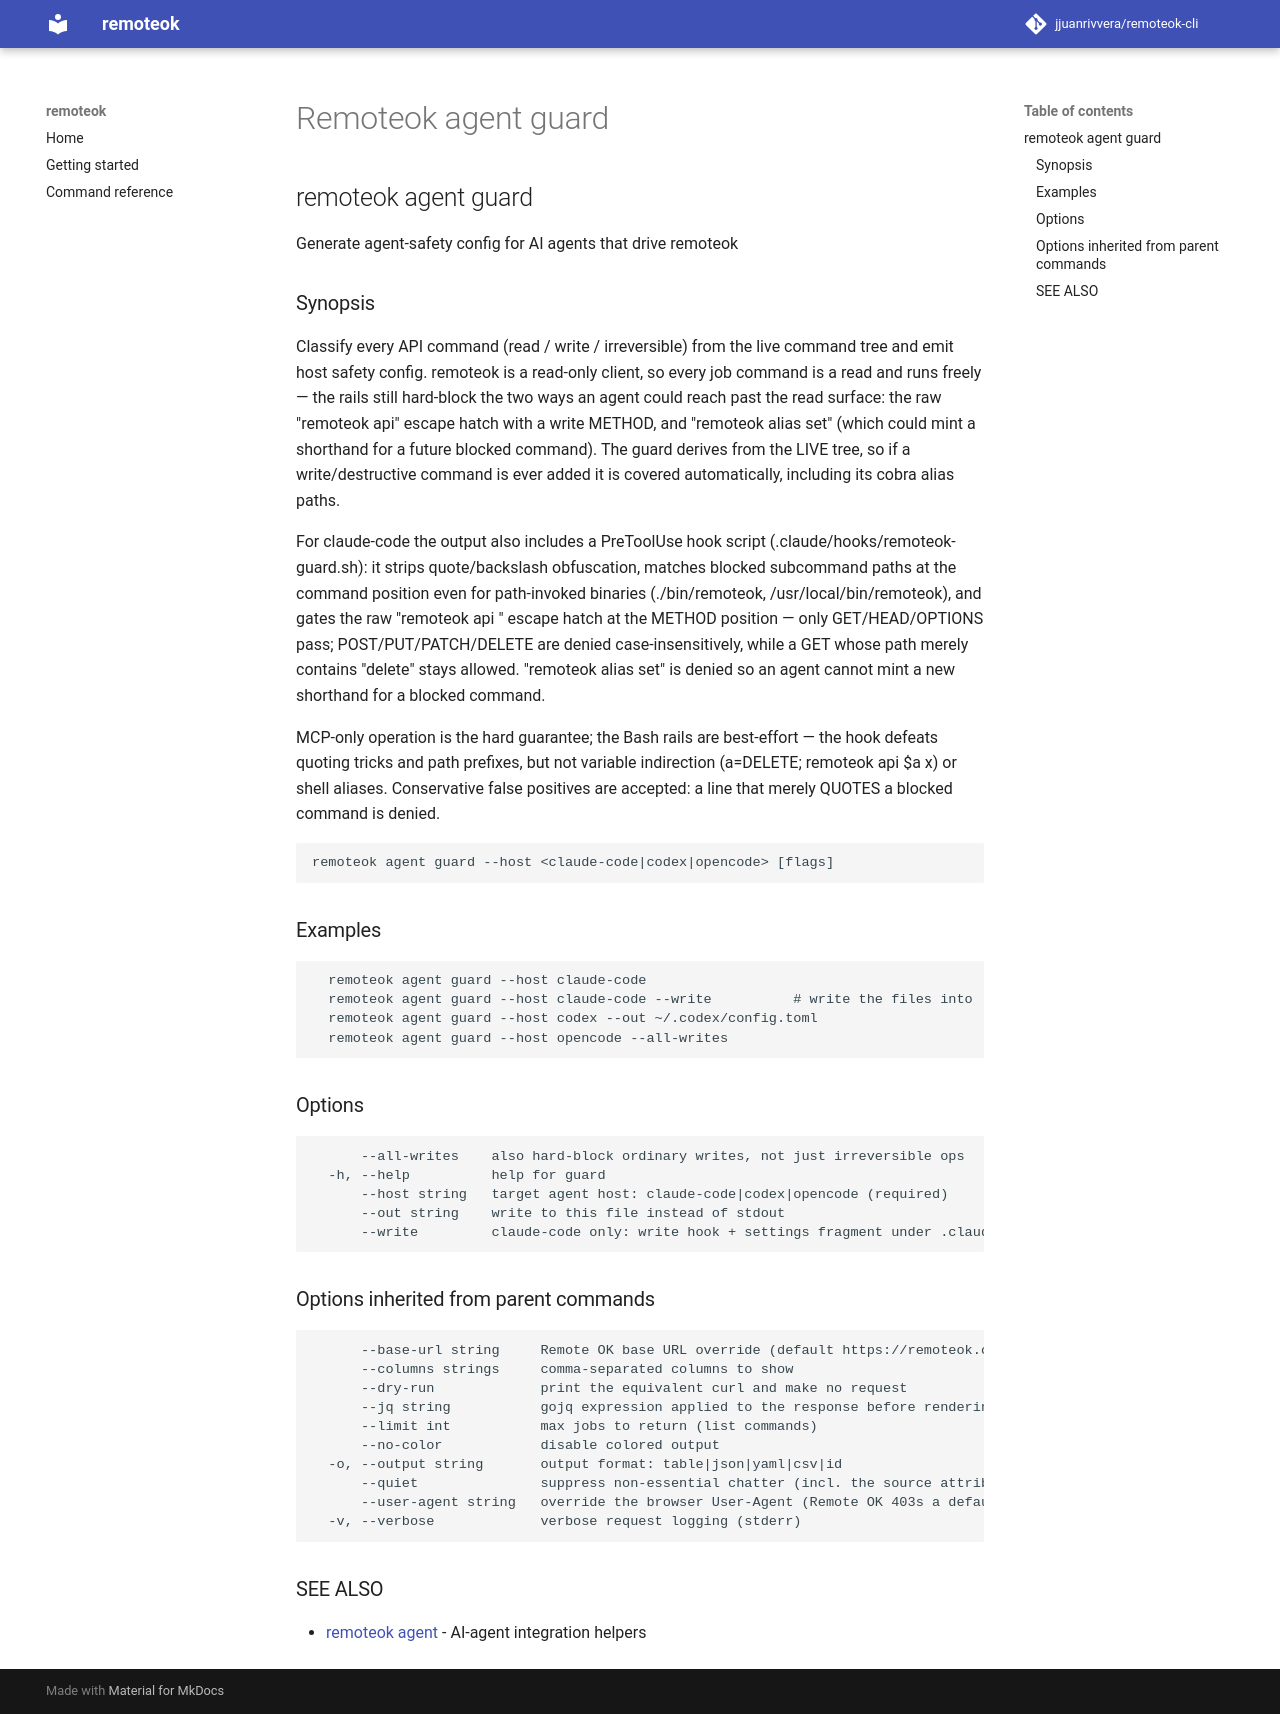

repository: jjuanrivvera/remoteok-cli · page: commands/remoteok_agent_guard/index.html · generator: mkdocs

## remoteok agent guard

Generate agent-safety config for AI agents that drive remoteok

### Synopsis

Classify every API command (read / write / irreversible) from the live command tree
and emit host safety config. remoteok is a read-only client, so every job command is
a read and runs freely — the rails still hard-block the two ways an agent could reach
past the read surface: the raw "remoteok api" escape hatch with a write METHOD, and
"remoteok alias set" (which could mint a shorthand for a future blocked command). The
guard derives from the LIVE tree, so if a write/destructive command is ever added it is
covered automatically, including its cobra alias paths.

For claude-code the output also includes a PreToolUse hook script
(.claude/hooks/remoteok-guard.sh): it strips quote/backslash obfuscation, matches blocked
subcommand paths at the command position even for path-invoked binaries (./bin/remoteok,
/usr/local/bin/remoteok), and gates the raw "remoteok api <METHOD> <PATH>" escape hatch at
the METHOD position — only GET/HEAD/OPTIONS pass; POST/PUT/PATCH/DELETE are denied
case-insensitively, while a GET whose path merely contains "delete" stays allowed.
"remoteok alias set" is denied so an agent cannot mint a new shorthand for a blocked
command.

MCP-only operation is the hard guarantee; the Bash rails are best-effort — the hook
defeats quoting tricks and path prefixes, but not variable indirection
(a=DELETE; remoteok api $a x) or shell aliases. Conservative false positives are
accepted: a line that merely QUOTES a blocked command is denied.

```
remoteok agent guard --host <claude-code|codex|opencode> [flags]
```

### Examples

```
  remoteok agent guard --host claude-code
  remoteok agent guard --host claude-code --write          # write the files into .claude/
  remoteok agent guard --host codex --out ~/.codex/config.toml
  remoteok agent guard --host opencode --all-writes
```

### Options

```
      --all-writes    also hard-block ordinary writes, not just irreversible ops
  -h, --help          help for guard
      --host string   target agent host: claude-code|codex|opencode (required)
      --out string    write to this file instead of stdout
      --write         claude-code only: write hook + settings fragment under .claude/ (never overwrites)
```

### Options inherited from parent commands

```
      --base-url string     Remote OK base URL override (default https://remoteok.com)
      --columns strings     comma-separated columns to show
      --dry-run             print the equivalent curl and make no request
      --jq string           gojq expression applied to the response before rendering
      --limit int           max jobs to return (list commands)
      --no-color            disable colored output
  -o, --output string       output format: table|json|yaml|csv|id
      --quiet               suppress non-essential chatter (incl. the source attribution)
      --user-agent string   override the browser User-Agent (Remote OK 403s a default/bot UA)
  -v, --verbose             verbose request logging (stderr)
```

### SEE ALSO

* [remoteok agent](remoteok_agent.md)	 - AI-agent integration helpers
